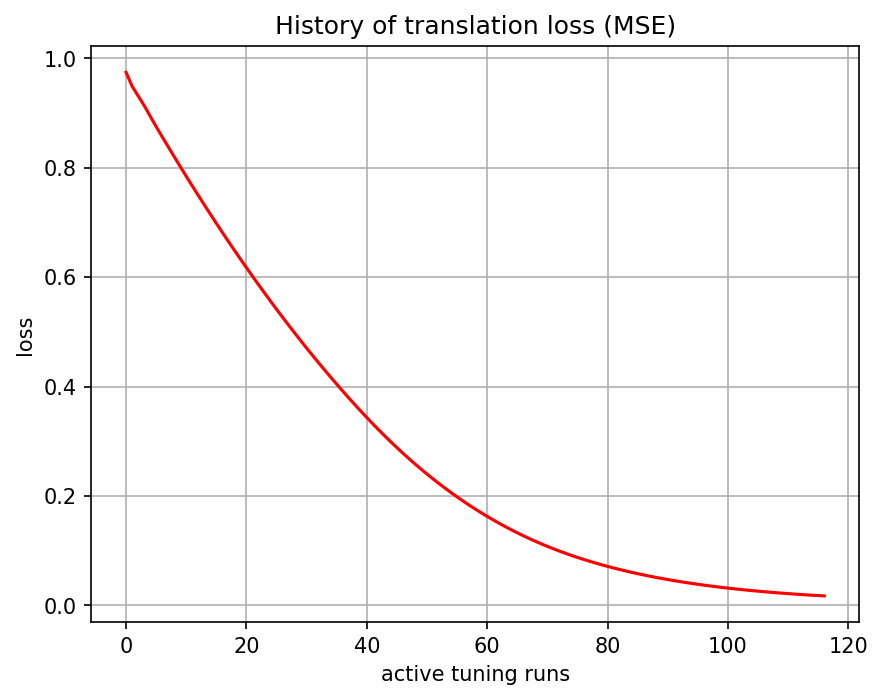

Values plotted in this chart, from the file beside it:
, 0
0, 0.9742
1, 0.9487
2, 0.9311
3, 0.9136
4, 0.8941
5, 0.8748
6, 0.8564
7, 0.8382
8, 0.8199
9, 0.8019
10, 0.7841
11, 0.7665
12, 0.7491
13, 0.7319
14, 0.7149
15, 0.6981
16, 0.6815
17, 0.6652
18, 0.649
19, 0.633
20, 0.6172
21, 0.6016
22, 0.5862
23, 0.571
24, 0.556
25, 0.5412
26, 0.5266
27, 0.5122
28, 0.498
29, 0.484
30, 0.4702
31, 0.4566
32, 0.4432
33, 0.43
34, 0.417
35, 0.4042
36, 0.3916
37, 0.3792
38, 0.367
39, 0.355
40, 0.3432
41, 0.3317
42, 0.3205
43, 0.3095
44, 0.2988
45, 0.2883
46, 0.2781
47, 0.2682
48, 0.2585
49, 0.2491
50, 0.24
51, 0.2312
52, 0.2226
53, 0.2142
54, 0.2061
55, 0.1983
56, 0.1907
57, 0.1833
58, 0.1762
59, 0.1693
... 57 more rows
